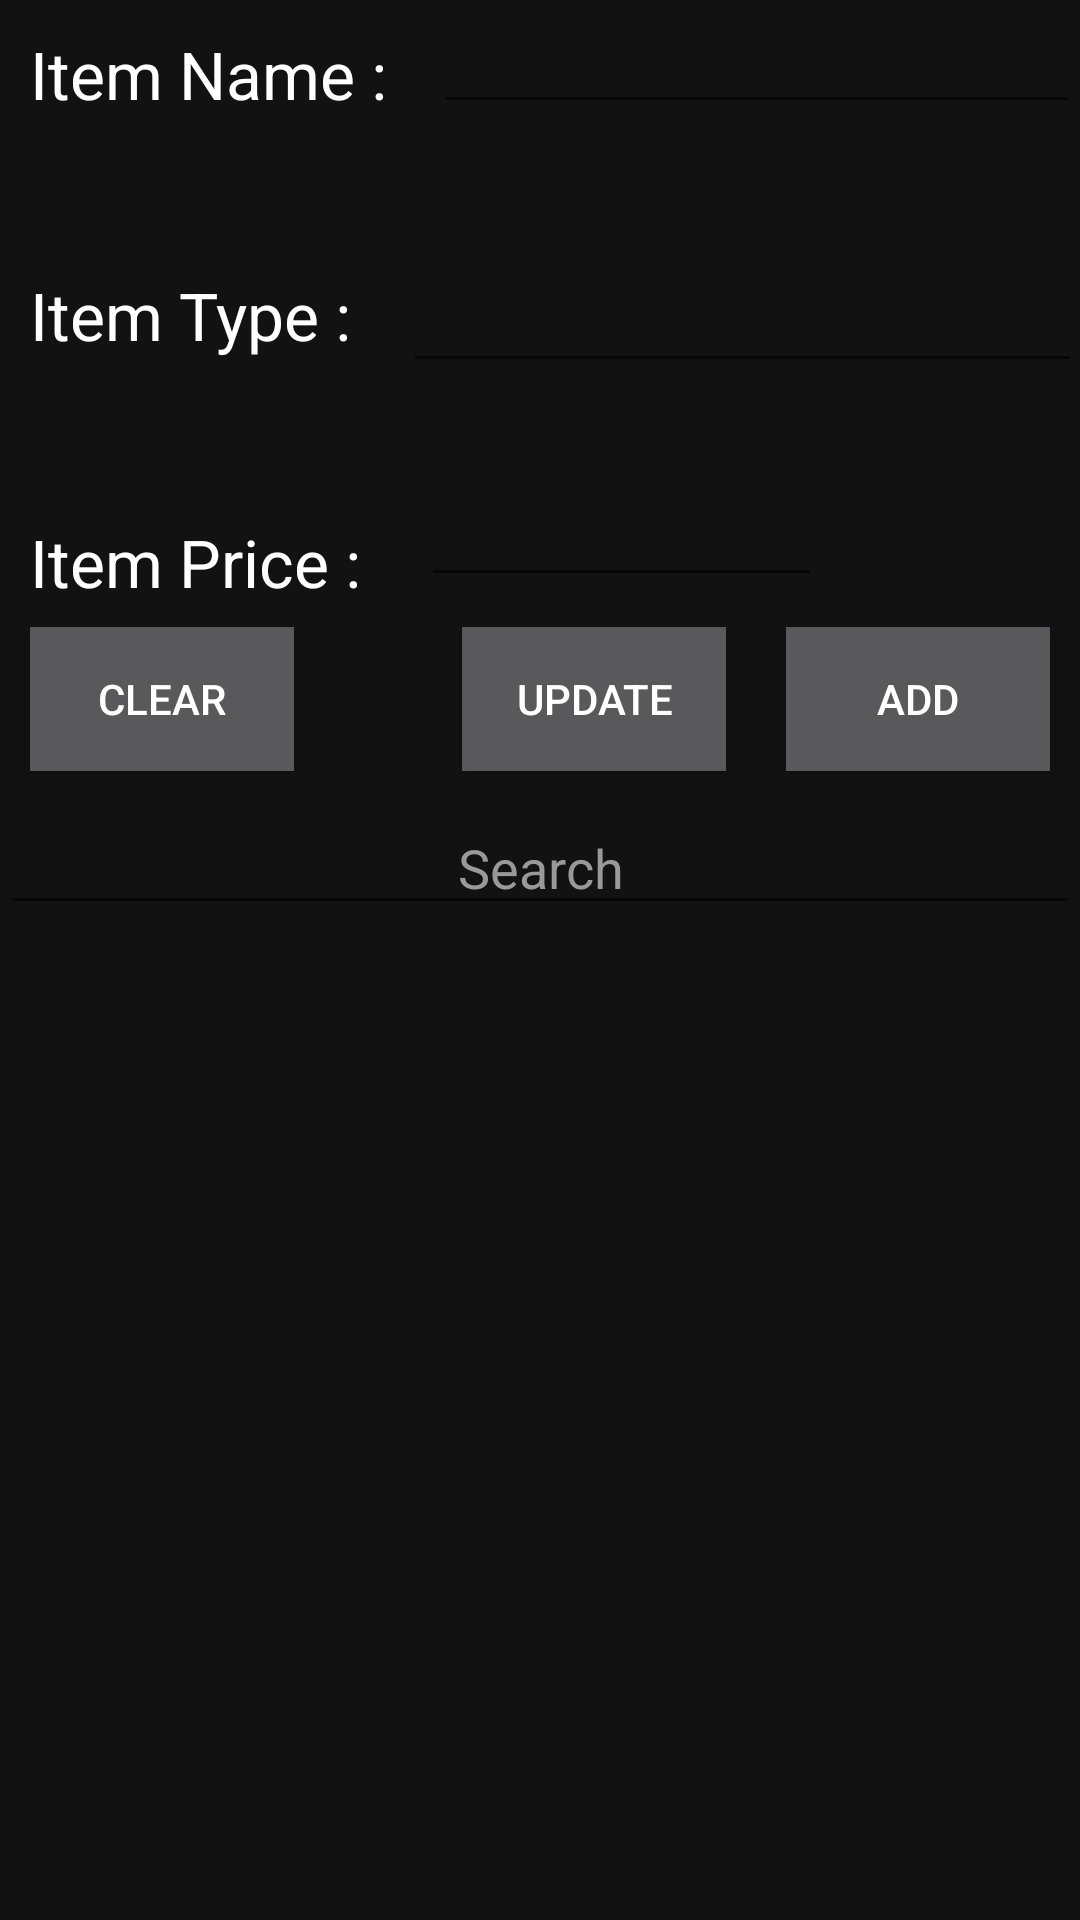

Write the Android layout XML for this screen, with the resource values it uses.
<!-- AndroidManifest.xml: application theme AppTheme -->
<!-- res/layout/activity_modify_menu.xml -->
<?xml version="1.0" encoding="utf-8"?>
<androidx.core.widget.NestedScrollView xmlns:app="http://schemas.android.com/apk/res-auto"
    xmlns:tools="http://schemas.android.com/tools"
    xmlns:android="http://schemas.android.com/apk/res/android"
    android:layout_width="match_parent"
    android:layout_height="match_parent"
    tools:context=".ModifyMenu">
<RelativeLayout
    android:layout_width="match_parent"
    android:layout_height="match_parent">

    <TextView
android:layout_width="wrap_content"
        android:layout_height="wrap_content"
        android:id="@+id/item_name_menu"
        android:text="Item Name : "
        android:textColor="#FFF"
        android:textAppearance="@style/TextAppearance.AppCompat.Large"
        android:layout_margin="10dp"/>
    <EditText
        android:id="@+id/item_name_menu_input"
        android:textColor="#FFF"
        android:imeOptions = "actionNext"
        android:singleLine="true"
        android:layout_width="wrap_content"
        android:layout_height="wrap_content"
        android:layout_toEndOf="@id/item_name_menu"
        android:layout_alignParentEnd="true"/>

    <TextView
        android:textColor="#FFF"

        android:layout_marginStart="10dp"
        android:id="@+id/item_type_menu"
        android:layout_width="wrap_content"
        android:layout_height="wrap_content"
        android:layout_below="@id/item_name_menu"
        android:layout_marginTop="41dp"
        android:layout_marginBottom="10dp"
        android:text="Item Type : "
        android:textAppearance="@style/TextAppearance.AppCompat.Large" />

    <EditText
        android:id="@+id/item_type_menu_input"
        android:textColor="#FFF"
        android:imeOptions = "actionNext"
        android:singleLine="true"
        android:layout_width="wrap_content"
        android:layout_height="wrap_content"
        android:layout_below="@id/item_name_menu_input"
        android:layout_alignParentEnd="true"
        android:layout_marginStart="12dp"
        android:layout_marginTop="45dp"
        android:layout_marginEnd="-1dp"
        android:layout_toEndOf="@id/item_type_menu" />

    <TextView
        android:id="@+id/item_price_menu"
        android:layout_width="wrap_content"
        android:layout_height="wrap_content"
        android:layout_below="@id/item_type_menu"
        android:layout_marginTop="43dp"
        android:layout_marginBottom="10dp"
        android:text="Item Price : "
        android:textColor="#FFF"

        android:layout_marginStart="10dp"
        android:textAppearance="@style/TextAppearance.AppCompat.Large" />

    <EditText
        android:id="@+id/item_price_menu_input"
        android:layout_width="170dp"
        android:inputType="numberDecimal"
        android:layout_height="wrap_content"
        android:layout_below="@id/item_type_menu_input"
        android:layout_alignParentEnd="true"
        android:layout_marginStart="18dp"
        android:imeOptions = "actionDone"
        android:singleLine="true"
        android:layout_marginTop="30dp"
        android:layout_marginEnd="86dp"
        android:layout_toEndOf="@id/item_type_menu"
        android:textColor="#FFF" />

    <Button
        android:layout_width="wrap_content"
        android:layout_height="wrap_content"
        android:id="@+id/item_menu_add_input"
        android:layout_below="@id/item_price_menu_input"
        android:layout_margin="10dp"

        android:text="Add"
        android:textColor="#FFF"
        android:background="@color/buttonBackGround"
        android:layout_alignParentEnd="true"
        />

    <Button
        android:id="@+id/item_menu_update_input"
        android:layout_width="wrap_content"
        android:layout_height="wrap_content"
        android:layout_below="@id/item_price_menu_input"
        android:layout_marginTop="10dp"
        android:layout_marginEnd="10dp"
        android:layout_marginBottom="10dp"
        android:textColor="#FFF"
        android:background="@color/buttonBackGround"
        android:layout_toStartOf="@id/item_menu_add_input"

        android:text="Update" />

    <Button
        android:id="@+id/item_menu_clear_input"
        android:layout_width="wrap_content"
        android:layout_height="wrap_content"

        android:layout_below="@id/item_price_menu_input"
        android:layout_marginTop="10dp"
        android:layout_marginStart="10dp"
        android:layout_marginBottom="10dp"
        android:textColor="#FFF"
        android:background="@color/buttonBackGround"
        android:layout_alignParentStart="true"
        android:text="Clear" />
    <androidx.recyclerview.widget.RecyclerView
        android:id="@+id/item_menu_display_output"
        android:layout_width="match_parent"
        android:layout_height="match_parent"
        android:layout_marginTop="20dp"
        android:layout_below="@id/item_menu_search_input"
        android:scrollbars="vertical"
        />
<EditText
    android:layout_width="match_parent"
    android:layout_height="wrap_content"
    android:id="@+id/item_menu_search_input"
    android:layout_below="@id/item_menu_update_input"
    android:hint="Search"
    android:textColor="#FFF"
    android:textColorHint="#999999"
    android:gravity="center"/>


</RelativeLayout>
</androidx.core.widget.NestedScrollView>
<!-- resources referenced by this layout -->
<resources>
  <color name="buttonBackGround">#59585A</color>
  <style name="AppTheme" parent="Base.Theme.AppCompat.Light.DarkActionBar">
          
          <item name="colorPrimary">@color/colorPrimary</item>
          <item name="colorPrimaryDark">@color/colorPrimaryDark</item>
          <item name="colorAccent">@color/colorAccent</item>
          <item name="android:windowBackground">@color/colorWindowBackground</item>
  
  
      </style>
  <color name="colorPrimary">#1F1B24</color>
  <color name="colorPrimaryDark">#000101</color>
  <color name="colorAccent">#42B2DF</color>
  <color name="colorWindowBackground">#121212</color>
</resources>
